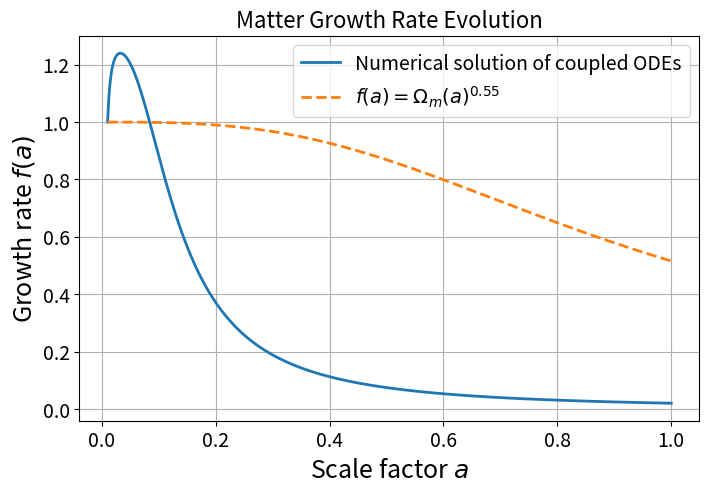
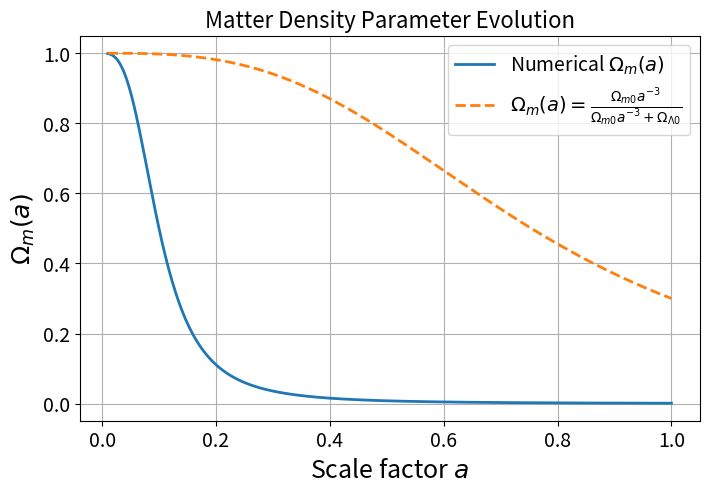
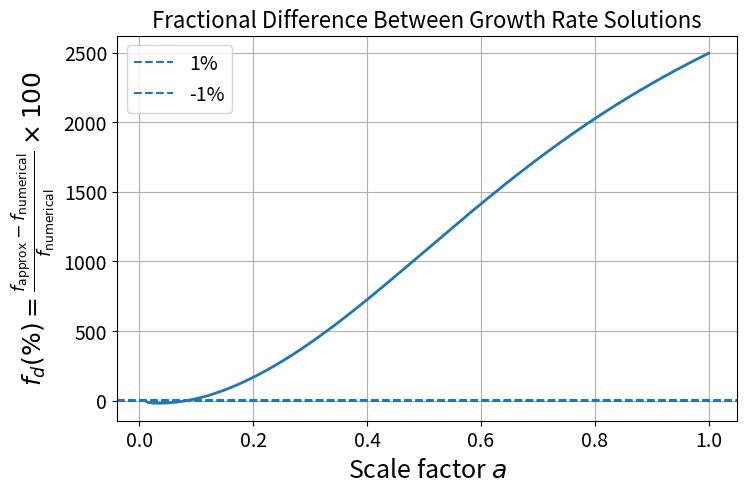
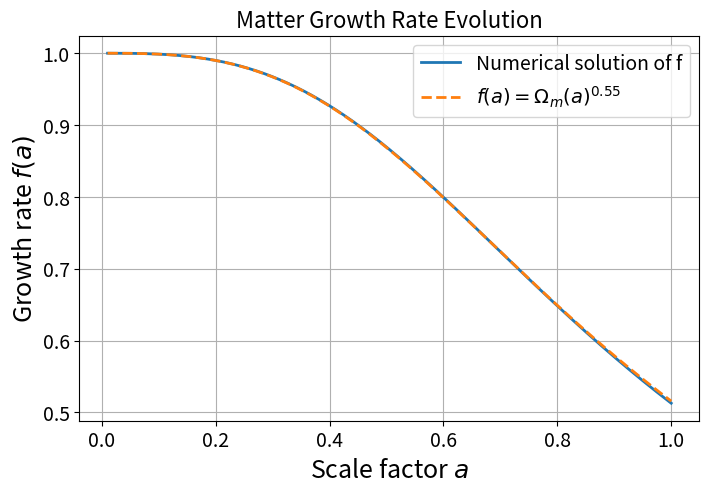
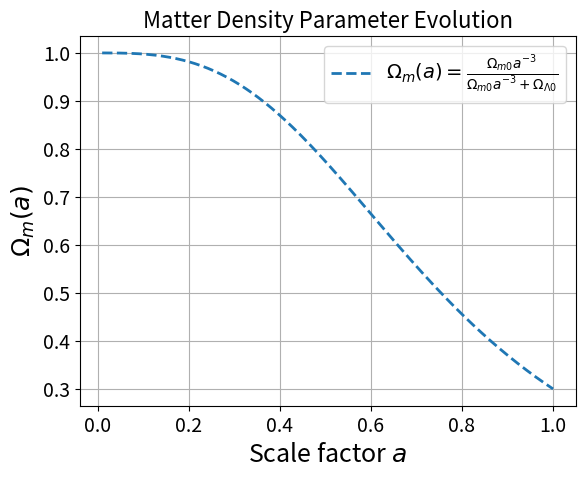

Python code for these plots, in order:
import numpy as np
import matplotlib.pyplot as plt
from scipy.integrate import solve_ivp



# 2. Enlarge specific label types globally
plt.rcParams['axes.labelsize'] = 18       # X and Y axis labels
plt.rcParams['xtick.labelsize'] = 14      # X-axis tick marks
plt.rcParams['ytick.labelsize'] = 14      # Y-axis tick marks
plt.rcParams['legend.fontsize'] = 14      # Legend text
plt.rcParams['axes.titlesize'] = 16

# -----------------------------
# Cosmological parameters
# -----------------------------
Omega_m0 = 0.3
Omega_L0 = 0.7

# Scale factor range
a_i = 0.01
a_f = 1.0

# Convert to ln(a)
x_i = np.log(a_i)
x_f = np.log(a_f)

# -----------------------------
# Define coupled ODE system
# y[0] = f
# y[1] = Omega_m
# -----------------------------
def growth_system(x, y):

    f, Omega_m = y

    df_dx = (3/2)*Omega_m - f*(0.5*(4 - 3*Omega_m + f))

    dOmega_dx = -3*(1 - Omega_m)*Omega_m

    return [df_dx, dOmega_dx]


# -----------------------------
# Initial conditions
# Matter domination:
# f(ai)=1
# Omega_m(ai)≈1
# -----------------------------
y0 = [1.0, 0.999]


# Solve ODE
solution = solve_ivp(
    growth_system,
    [x_i, x_f],
    y0,
    dense_output=True,
    rtol=1e-8,
    atol=1e-10
)


# Generate scale factor values
a_values = np.linspace(a_i, a_f, 500)
x_values = np.log(a_values)

# Numerical solution
f_numeric, Omega_numeric = solution.sol(x_values)


# -----------------------------
# Approximate growth rate
# f = Omega_m^0.55
# -----------------------------

# Present-day Omega_m evolution
Omega_m_curve = (
    Omega_m0*a_values**(-3)
    /
    (Omega_m0*a_values**(-3) + Omega_L0)
)

f_approx = Omega_m_curve**0.55


# -----------------------------
# Plot comparison
# -----------------------------

plt.figure(figsize=(8,5))

plt.plot(
    a_values,
    f_numeric,
    label="Numerical solution of coupled ODEs",
    linewidth=2
)

plt.plot(
    a_values,
    f_approx,
    "--",
    label=r"$f(a)=\Omega_m(a)^{0.55}$",
    linewidth=2
)

plt.xlabel("Scale factor $a$")
plt.ylabel("Growth rate $f(a)$")

plt.title("Matter Growth Rate Evolution")

plt.legend()
plt.grid(True)

plt.show()

# -----------------------------
# Plot Omega_m(a)
# -----------------------------

plt.figure(figsize=(8,5))

# Numerical solution
plt.plot(
    a_values,
    Omega_numeric,
    label=r"Numerical $\Omega_m(a)$",
    linewidth=2
)

# Analytical Lambda-CDM solution
plt.plot(
    a_values,
    Omega_m_curve,
    "--",
    label=r"$\Omega_m(a)=\frac{\Omega_{m0}a^{-3}}{\Omega_{m0}a^{-3}+\Omega_{\Lambda0}}$",
    linewidth=2
)

plt.xlabel("Scale factor $a$")
plt.ylabel(r"$\Omega_m(a)$")

plt.title("Matter Density Parameter Evolution")

plt.legend()
plt.grid(True)

plt.show()

# -----------------------------
# Fractional difference
# -----------------------------

fd = (f_approx - f_numeric) / f_numeric


# Convert to percentage
fd_percent = 100 * fd


# -----------------------------
# Plot fractional difference
# -----------------------------

plt.figure(figsize=(8,5))

plt.plot(
    a_values,
    fd_percent,
    linewidth=2
)

plt.axhline(
    1,
    linestyle="--",
    label="1%"
)

plt.axhline(
    -1,
    linestyle="--",
    label="-1%"
)

plt.xlabel("Scale factor $a$")
plt.ylabel(
    r"$f_d(\%)=\frac{f_{\rm approx}-f_{\rm numerical}}{f_{\rm numerical}}\times100$"
)

plt.title("Fractional Difference Between Growth Rate Solutions")

plt.legend()
plt.grid(True)

plt.show()


def growth_system(x, y):
    
    f, Omega_m = y

    # Correct growth equation
    df_dx = (
        1.5*Omega_m
        - f*(0.5*(4 - 3*Omega_m) + f)
    )

    # Matter density evolution
    dOmega_dx = -3*(1 - Omega_m)*Omega_m

    return [df_dx, dOmega_dx]

a_i = 0.01

Omega_m_i = (
    Omega_m0*a_i**(-3)
    /
    (Omega_m0*a_i**(-3)+Omega_L0)
)

y0 = [1.0, Omega_m_i]

Omega_m_i = 0.999

# Solve ODE
solution = solve_ivp(
    growth_system,
    [x_i, x_f],
    y0,
    dense_output=True,
    rtol=1e-8,
    atol=1e-10
)


# Generate scale factor values
a_values = np.linspace(a_i, a_f, 500)
x_values = np.log(a_values)

# Numerical solution
f_numeric, Omega_numeric = solution.sol(x_values)


# -----------------------------
# Approximate growth rate
# f = Omega_m^0.55
# -----------------------------

# Present-day Omega_m evolution
Omega_m_curve = (
    Omega_m0*a_values**(-3)
    /
    (Omega_m0*a_values**(-3) + Omega_L0)
)

f_approx = Omega_m_curve**0.55


# -----------------------------
# Plot comparison
# -----------------------------

plt.figure(figsize=(8,5))

plt.plot(
    a_values,
    f_numeric,
    label="Numerical solution of f",
    linewidth=2
)

plt.plot(
    a_values,
    f_approx,
    "--",
    label=r"$f(a)=\Omega_m(a)^{0.55}$",
    linewidth=2
)

plt.xlabel("Scale factor $a$")
plt.ylabel("Growth rate $f(a)$")

plt.title("Matter Growth Rate Evolution")

plt.legend()
plt.grid(True)

plt.show()


plt.plot(
    a_values,
    Omega_m_curve,
    "--",
    label=r"$\Omega_m(a)=\frac{\Omega_{m0}a^{-3}}{\Omega_{m0}a^{-3}+\Omega_{\Lambda0}}$",
    linewidth=2
)

plt.xlabel("Scale factor $a$")
plt.ylabel(r"$\Omega_m(a)$")

plt.title("Matter Density Parameter Evolution")

plt.legend()
plt.grid(True)

plt.show()

d = (f_approx - f_numeric) / f_numeric


# Convert to percentage
fd_percent = 100 * fd


# -----------------------------
# Plot fractional difference
# -----------------------------

plt.figure(figsize=(8,5))

plt.plot(
    a_values,
    fd_percent,
    linewidth=2
)

plt.axhline(
    1,
    linestyle="--",
    label="1%"
)

plt.axhline(
    -1,
    linestyle="--",
    label="-1%"
)

plt.xlabel("Scale factor $a$")
plt.ylabel(
    r"$f_d(\%)=\frac{f_{\rm approx}-f_{\rm numerical}}{f_{\rm numerical}}\times100$"
)

plt.title("Fractional Difference Between Growth Rate Solutions")

plt.legend()
plt.grid(True)

plt.show()
